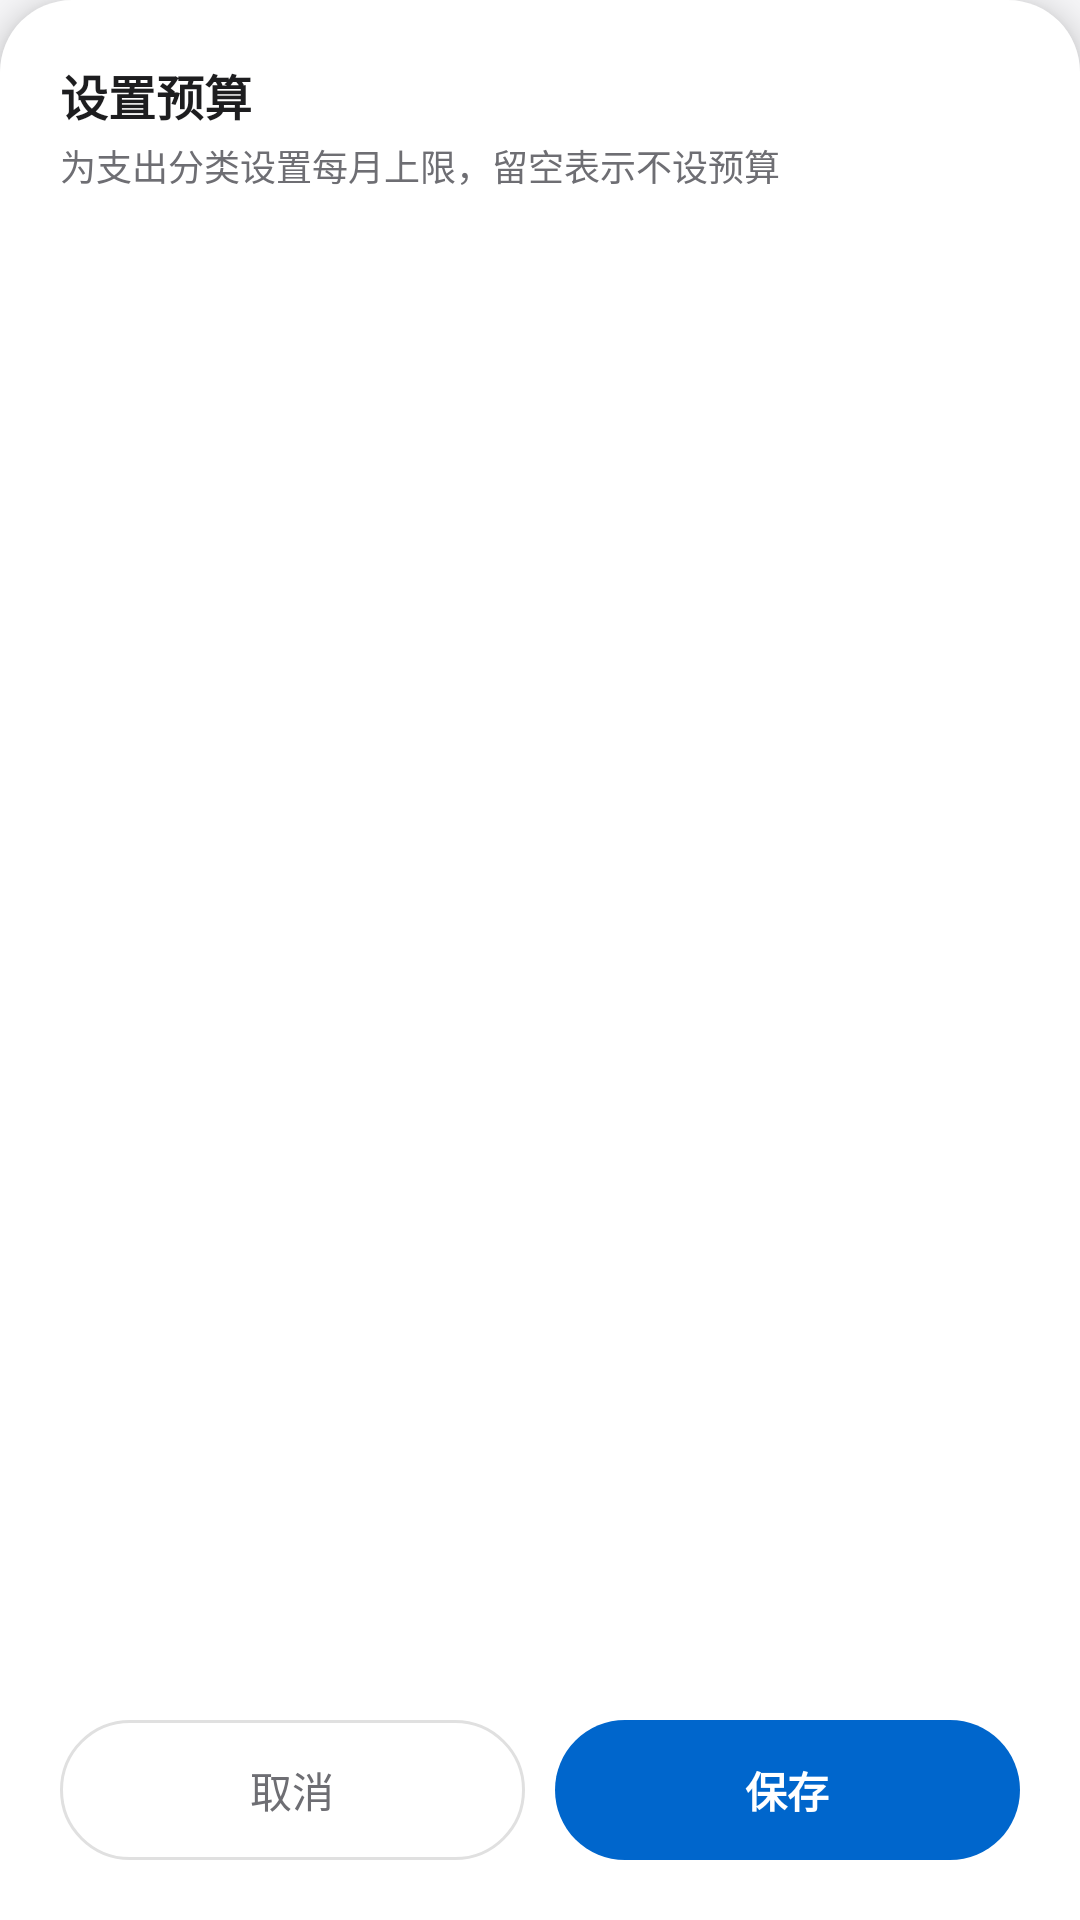

Reconstruct the res/layout file that produces this screen, plus the resources it refers to.
<!-- AndroidManifest.xml: application theme AppTheme -->
<!-- res/layout/dialog_budget.xml -->
<?xml version="1.0" encoding="utf-8"?>
<LinearLayout xmlns:android="http://schemas.android.com/apk/res/android"
    android:layout_width="match_parent"
    android:layout_height="wrap_content"
    android:orientation="vertical"
    android:background="@drawable/bg_sheet_top"
    android:elevation="6dp"
    android:padding="20dp">

    <TextView
        android:layout_width="wrap_content" android:layout_height="wrap_content"
        android:text="设置预算" android:textSize="16sp" android:textStyle="bold"
        android:textColor="@color/text_main" />
    <TextView
        android:layout_width="wrap_content" android:layout_height="wrap_content"
        android:text="为支出分类设置每月上限，留空表示不设预算" android:textSize="12sp"
        android:textColor="@color/text_sub" android:layout_marginTop="3dp" />

    <ScrollView
        android:layout_width="match_parent" android:layout_height="0dp"
        android:layout_weight="1" android:scrollbars="none"
        android:overScrollMode="never" android:layout_marginTop="12dp">
        <LinearLayout
            android:id="@+id/budget_container"
            android:layout_width="match_parent" android:layout_height="wrap_content"
            android:orientation="vertical" />
    </ScrollView>

    <LinearLayout
        android:layout_width="match_parent" android:layout_height="wrap_content"
        android:orientation="horizontal" android:gravity="center_vertical"
        android:layout_marginTop="14dp">
        <TextView android:id="@+id/btn_budget_cancel"
            android:layout_width="0dp" android:layout_height="wrap_content" android:layout_weight="1"
            android:gravity="center" android:padding="13dp"
            android:text="取消" android:textSize="14sp" android:textColor="@color/text_sub"
            android:background="@drawable/bg_btn_ghost" />
        <TextView android:id="@+id/btn_budget_save"
            android:layout_width="0dp" android:layout_height="wrap_content" android:layout_weight="1"
            android:gravity="center" android:padding="13dp"
            android:text="保存" android:textSize="14sp" android:textStyle="bold"
            android:textColor="#FFFFFF" android:background="@drawable/bg_btn_primary"
            android:layout_marginStart="10dp" />
    </LinearLayout>
</LinearLayout>
<!-- resources referenced by this layout -->
<resources>
  <color name="text_main">#1d1d1f</color>
  <color name="text_sub">#6e6e73</color>
  <!-- drawable bg_btn_ghost (drawable) -->
  <?xml version="1.0" encoding="utf-8"?>
  <shape xmlns:android="http://schemas.android.com/apk/res/android"
      android:shape="rectangle">
      <solid android:color="@color/card_bg" />
      <corners android:radius="9999dp" />
      <stroke android:width="1dp" android:color="@color/hairline" />
      
  </shape>
  <!-- drawable bg_btn_primary (drawable) -->
  <?xml version="1.0" encoding="utf-8"?>
  <shape xmlns:android="http://schemas.android.com/apk/res/android"
      android:shape="rectangle">
      <solid android:color="@color/primary" />
      <corners android:radius="9999dp" />
      
  </shape>
  <!-- drawable bg_sheet_top (drawable) -->
  <?xml version="1.0" encoding="utf-8"?>
  <shape xmlns:android="http://schemas.android.com/apk/res/android"
      android:shape="rectangle">
      <solid android:color="@color/card_bg" />
      <corners android:topLeftRadius="24dp" android:topRightRadius="24dp" />
  </shape>
  <style name="AppTheme" parent="@android:style/Theme.Material.Light.NoActionBar">
          <item name="android:colorPrimary">@color/primary</item>
          <item name="android:colorPrimaryDark">@color/primary_dark</item>
          <item name="android:colorAccent">@color/primary</item>
          <item name="android:statusBarColor">@color/page_bg</item>
          <item name="android:navigationBarColor">@color/page_bg</item>
          <item name="android:windowBackground">@color/page_bg</item>
          <item name="android:windowLightStatusBar">true</item>
          <item name="android:windowLightNavigationBar">true</item>
      </style>
  <color name="card_bg">#ffffff</color>
  <color name="hairline">#e0e0e0</color>
  <color name="primary">#0066cc</color>
  <color name="primary_dark">#004a99</color>
  <color name="page_bg">#f5f5f7</color>
</resources>
